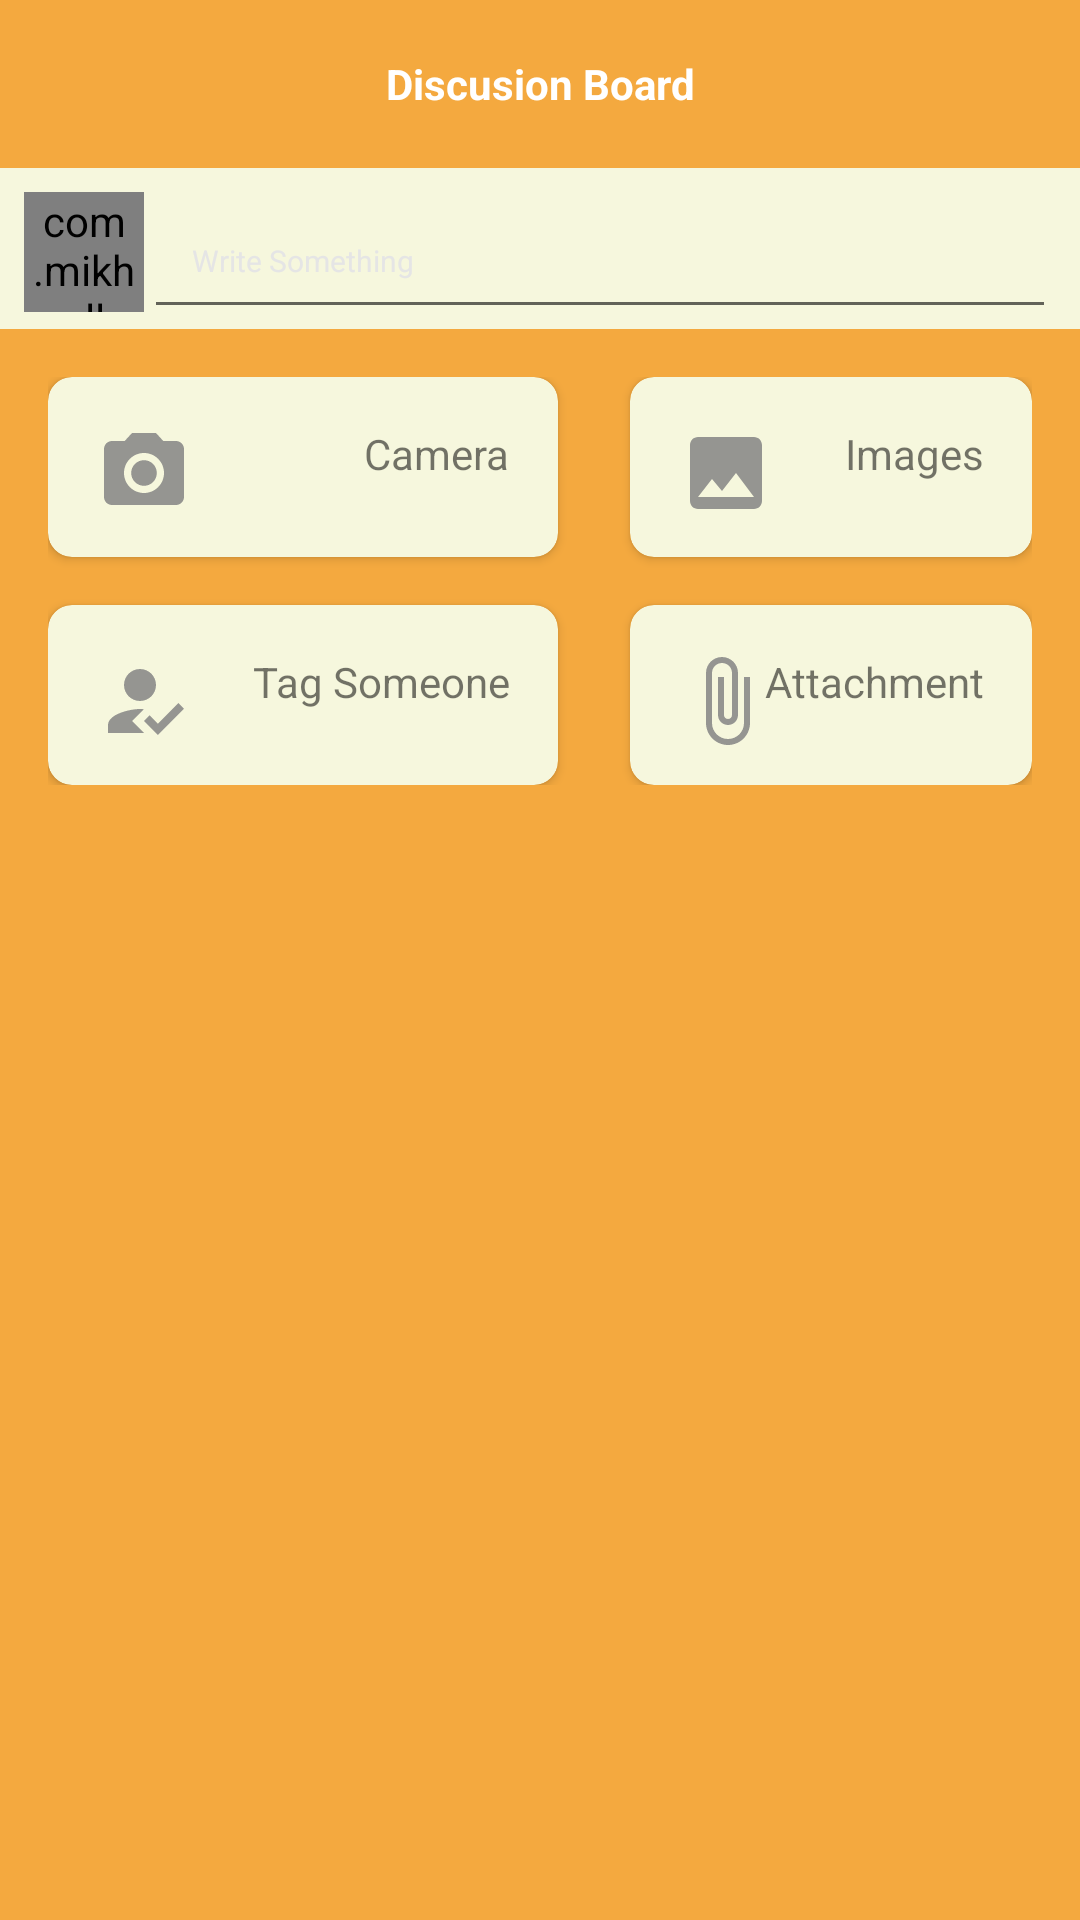

Here is an Android app screen rendered from its layout file. Give the layout XML and the strings, colors and styles it references.
<!-- AndroidManifest.xml: application theme Theme.Classroom -->
<!-- res/layout/activity_discuss_teacher2.xml -->
<?xml version="1.0" encoding="utf-8"?>
<LinearLayout xmlns:android="http://schemas.android.com/apk/res/android"
    xmlns:app="http://schemas.android.com/apk/res-auto"
    xmlns:tools="http://schemas.android.com/tools"
    android:layout_width="match_parent"
    android:layout_height="match_parent"
    android:background="@color/orange"
    android:orientation="vertical"
    tools:context=".activity.DiscussActivityTeacher2">

    <include
        android:id="@+id/tb_discussion_teacher2"
        layout="@layout/bar_discussion_teacher"
        android:layout_width="match_parent"
        android:layout_height="wrap_content"/>

    <RelativeLayout
        android:id="@+id/relposdiscuss2"
        android:layout_width="match_parent"
        android:layout_height="wrap_content"
        android:background="#F6F7DD">

        <com.mikhaellopez.circularimageview.CircularImageView
            android:id="@+id/user_img"
            android:layout_width="40dp"
            android:layout_height="40dp"
            android:layout_gravity="right"
            android:layout_marginLeft="8dp"
            android:layout_marginTop="8dp"
            android:src="@drawable/men3" />

        <EditText
            android:id="@+id/eddiscussgrup"
            android:layout_width="match_parent"
            android:layout_height="wrap_content"
            android:layout_toRightOf="@id/user_img"
            android:text="Write Something"
            android:textSize="10sp"
            android:layout_marginTop="8dp"
            android:textColor="#E5E5E5"
            android:padding="16dp"
            android:layout_marginRight="8dp"/>

    </RelativeLayout>

    <RelativeLayout
        android:layout_width="match_parent"
        android:layout_height="wrap_content"
        android:layout_margin="16dp">

        <androidx.cardview.widget.CardView
            android:id="@+id/cardcamera"
            android:layout_width="170dp"
            android:layout_height="60dp"
            app:cardCornerRadius="8dp"
            android:backgroundTint="#F6F7DD">

            <ImageView
                android:layout_width="wrap_content"
                android:layout_height="wrap_content"
                android:src="@drawable/baseline_camera"
                android:layout_gravity="left"
                android:layout_marginTop="16dp"
                android:layout_marginLeft="16dp"/>

            <TextView
                android:layout_width="wrap_content"
                android:layout_height="wrap_content"
                android:text="Camera"
                android:layout_gravity="right"
                android:layout_marginTop="16dp"
                android:layout_marginRight="16dp"/>
        </androidx.cardview.widget.CardView>

        <androidx.cardview.widget.CardView
            android:id="@+id/cardimage"
            android:layout_width="170dp"
            android:layout_height="60dp"
            android:layout_marginLeft="24dp"
            android:layout_toRightOf="@id/cardcamera"
            android:backgroundTint="#F6F7DD"
            app:cardCornerRadius="8dp">

            <ImageView
                android:layout_width="wrap_content"
                android:layout_height="wrap_content"
                android:layout_gravity="left"
                android:layout_marginLeft="16dp"
                android:layout_marginTop="16dp"
                android:src="@drawable/icmage" />

            <TextView
                android:layout_width="wrap_content"
                android:layout_height="wrap_content"
                android:layout_gravity="right"
                android:layout_marginTop="16dp"
                android:layout_marginRight="16dp"
                android:text="Images" />
        </androidx.cardview.widget.CardView>

        <androidx.cardview.widget.CardView
            android:id="@+id/cardtag"
            android:layout_width="170dp"
            android:layout_height="60dp"
            android:layout_below="@id/cardcamera"
            android:layout_marginTop="16dp"
            android:backgroundTint="#F6F7DD"
            app:cardCornerRadius="8dp">

            <ImageView
                android:layout_width="wrap_content"
                android:layout_height="wrap_content"
                android:layout_gravity="left"
                android:layout_marginLeft="16dp"
                android:layout_marginTop="16dp"
                android:src="@drawable/icreg" />

            <TextView
                android:layout_width="wrap_content"
                android:layout_height="wrap_content"
                android:layout_gravity="right"
                android:layout_marginTop="16dp"
                android:layout_marginRight="16dp"
                android:text="Tag Someone" />
        </androidx.cardview.widget.CardView>

        <androidx.cardview.widget.CardView
            android:id="@+id/cardattac"
            android:layout_width="170dp"
            android:layout_height="60dp"
            android:layout_below="@id/cardcamera"
            android:layout_marginLeft="24dp"
            android:layout_marginTop="16dp"
            android:layout_toRightOf="@id/cardtag"
            android:backgroundTint="#F6F7DD"
            app:cardCornerRadius="8dp">

            <ImageView
                android:layout_width="wrap_content"
                android:layout_height="wrap_content"
                android:layout_gravity="left"
                android:layout_marginLeft="16dp"
                android:layout_marginTop="16dp"
                android:src="@drawable/attachfile" />

            <TextView
                android:layout_width="wrap_content"
                android:layout_height="wrap_content"
                android:layout_gravity="right"
                android:layout_marginTop="16dp"
                android:layout_marginRight="16dp"
                android:text="Attachment" />
        </androidx.cardview.widget.CardView>
    </RelativeLayout>

</LinearLayout>
<!-- res/layout/bar_discussion_teacher.xml (included above) -->
<?xml version="1.0" encoding="utf-8"?>
<RelativeLayout
    xmlns:app="http://schemas.android.com/apk/res-auto"
    xmlns:android="http://schemas.android.com/apk/res/android"
    android:layout_width="match_parent"
    android:layout_height="match_parent"
    xmlns:tools="http://schemas.android.com/tools"
    tools:context=".activity.DiscussActivityTeacher">

    <com.google.android.material.appbar.AppBarLayout
        android:layout_width="match_parent"
        android:layout_height="wrap_content"
        android:background="@color/orange"
        tools:context=".activity.DiscussActivityTeacher">

        <androidx.appcompat.widget.Toolbar
            android:id="@+id/toolbarTeacherDiscussion"
            android:layout_width="match_parent"
            android:layout_height="wrap_content"
            android:theme="@style/Theme.AppCompat.DayNight.DarkActionBar">

            <TextView
                android:layout_width="wrap_content"
                android:layout_height="wrap_content"
                android:text="Discusion Board"
                android:textColor="#FFFFFF"
                android:textStyle="bold"
                android:layout_gravity="center"/>

        </androidx.appcompat.widget.Toolbar>

    </com.google.android.material.appbar.AppBarLayout>

</RelativeLayout>
<!-- resources referenced by this layout -->
<resources>
  <color name="orange">#F4A93F</color>
  <!-- drawable attachfile (drawable) -->
  <vector android:alpha="0.84" android:height="32dp"
      android:tint="#828282" android:viewportHeight="24"
      android:viewportWidth="24" android:width="32dp" xmlns:android="http://schemas.android.com/apk/res/android">
      <path android:fillColor="@android:color/white" android:pathData="M16.5,6v11.5c0,2.21 -1.79,4 -4,4s-4,-1.79 -4,-4V5c0,-1.38 1.12,-2.5 2.5,-2.5s2.5,1.12 2.5,2.5v10.5c0,0.55 -0.45,1 -1,1s-1,-0.45 -1,-1V6H10v9.5c0,1.38 1.12,2.5 2.5,2.5s2.5,-1.12 2.5,-2.5V5c0,-2.21 -1.79,-4 -4,-4S7,2.79 7,5v12.5c0,3.04 2.46,5.5 5.5,5.5s5.5,-2.46 5.5,-5.5V6h-1.5z"/>
  </vector>
  <!-- drawable baseline_camera (drawable) -->
  <vector android:alpha="0.84" android:height="32dp"
      android:tint="#828282" android:viewportHeight="24"
      android:viewportWidth="24" android:width="32dp" xmlns:android="http://schemas.android.com/apk/res/android">
      <path android:fillColor="@android:color/white" android:pathData="M12,12m-3.2,0a3.2,3.2 0,1 1,6.4 0a3.2,3.2 0,1 1,-6.4 0"/>
      <path android:fillColor="@android:color/white" android:pathData="M9,2L7.17,4L4,4c-1.1,0 -2,0.9 -2,2v12c0,1.1 0.9,2 2,2h16c1.1,0 2,-0.9 2,-2L22,6c0,-1.1 -0.9,-2 -2,-2h-3.17L15,2L9,2zM12,17c-2.76,0 -5,-2.24 -5,-5s2.24,-5 5,-5 5,2.24 5,5 -2.24,5 -5,5z"/>
  </vector>
  <!-- drawable icmage (drawable) -->
  <vector android:alpha="0.84" android:height="32dp"
      android:tint="#828282" android:viewportHeight="24"
      android:viewportWidth="24" android:width="32dp" xmlns:android="http://schemas.android.com/apk/res/android">
      <path android:fillColor="@android:color/white" android:pathData="M21,19V5c0,-1.1 -0.9,-2 -2,-2H5c-1.1,0 -2,0.9 -2,2v14c0,1.1 0.9,2 2,2h14c1.1,0 2,-0.9 2,-2zM8.5,13.5l2.5,3.01L14.5,12l4.5,6H5l3.5,-4.5z"/>
  </vector>
  <!-- drawable icreg (drawable) -->
  <vector android:alpha="0.84" android:height="32dp"
      android:tint="#828282" android:viewportHeight="24"
      android:viewportWidth="24" android:width="32dp" xmlns:android="http://schemas.android.com/apk/res/android">
      <path android:fillColor="@android:color/white"
          android:fillType="evenOdd" android:pathData="M9,17l3,-2.94c-0.39,-0.04 -0.68,-0.06 -1,-0.06 -2.67,0 -8,1.34 -8,4v2h9l-3,-3zM11,12c2.21,0 4,-1.79 4,-4s-1.79,-4 -4,-4 -4,1.79 -4,4 1.79,4 4,4"/>
      <path android:fillColor="@android:color/white"
          android:fillType="evenOdd" android:pathData="M15.47,20.5L12,17l1.4,-1.41 2.07,2.08 5.13,-5.17 1.4,1.41z"/>
  </vector>
  <!-- drawable men3: png bitmap (drawable, 3482 bytes) -->
  <style name="Theme.Classroom" parent="Theme.MaterialComponents.DayNight.NoActionBar">
          
          <item name="colorPrimary">@color/orange</item>
          <item name="colorPrimaryVariant">@color/orangelight</item>
          <item name="colorOnPrimary">@color/white</item>
          
          <item name="colorSecondary">@color/teal_200</item>
          <item name="colorSecondaryVariant">@color/teal_700</item>
          <item name="colorOnSecondary">@color/black</item>
          
          <item name="android:statusBarColor" tools:targetApi="l">?attr/colorPrimaryVariant</item>
          
      </style>
  <color name="orangelight">#F39321</color>
  <color name="white">#FFFFFFFF</color>
  <color name="teal_200">#FF03DAC5</color>
  <color name="teal_700">#FF018786</color>
  <color name="black">#FF000000</color>
</resources>
